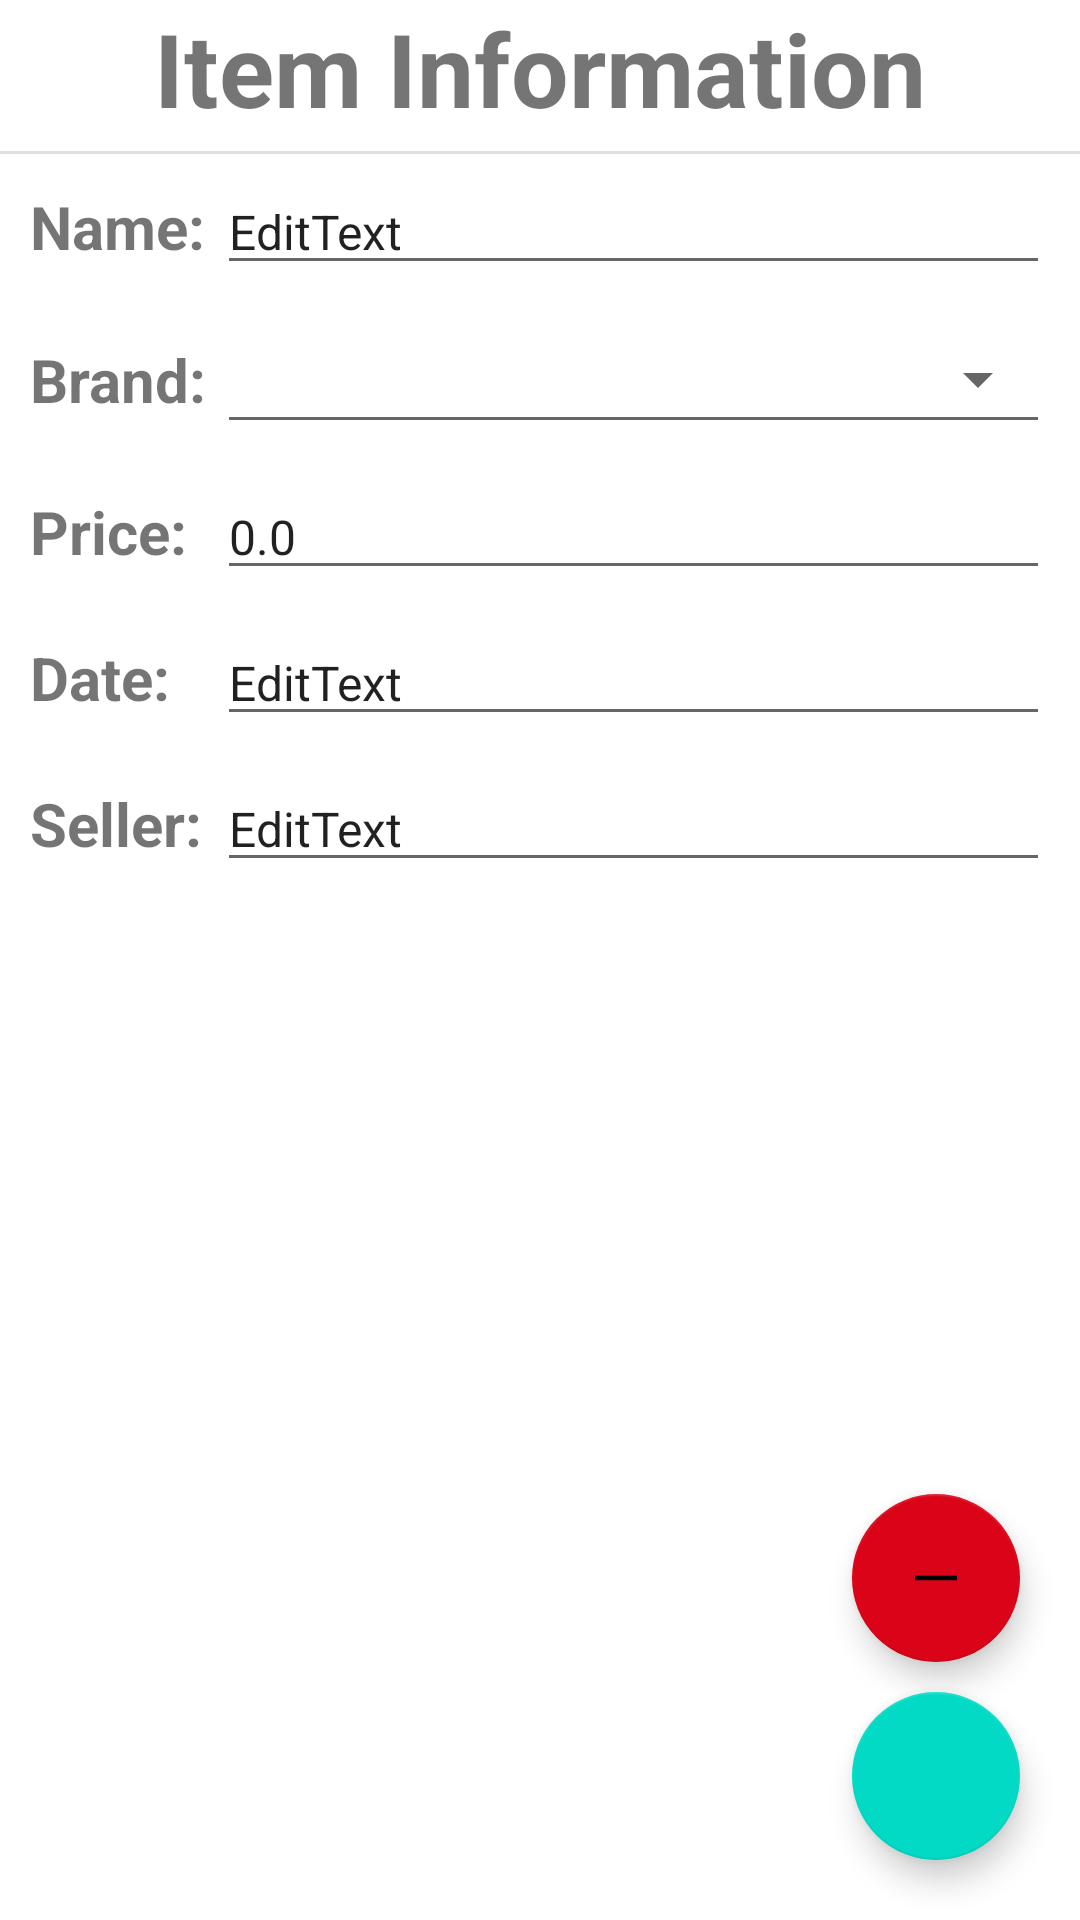

Layout XML and referenced resources for this Android screen:
<!-- AndroidManifest.xml: application theme Theme.CustomProject -->
<!-- res/layout/fragment_info.xml -->
<?xml version="1.0" encoding="utf-8"?>
<FrameLayout xmlns:android="http://schemas.android.com/apk/res/android"
    xmlns:app="http://schemas.android.com/apk/res-auto"
    xmlns:tools="http://schemas.android.com/tools"
    android:layout_width="match_parent"
    android:layout_height="match_parent"
    tools:context=".ui.viewinfo.InfoFragment">

    <androidx.constraintlayout.widget.ConstraintLayout
        android:layout_width="match_parent"
        android:layout_height="match_parent">

        <View
            android:id="@+id/divider6"
            android:layout_width="0dp"
            android:layout_height="1dp"
            android:layout_marginTop="5dp"
            android:background="?android:attr/listDivider"
            app:layout_constraintEnd_toEndOf="parent"
            app:layout_constraintHorizontal_bias="1.0"
            app:layout_constraintStart_toStartOf="parent"
            app:layout_constraintTop_toBottomOf="@+id/infoHeader" />

        <TextView
            android:id="@+id/infoNameLabel"
            android:layout_width="wrap_content"
            android:layout_height="0dp"
            android:layout_marginStart="10dp"
            android:gravity="center"
            android:text="@string/name_label"
            android:textSize="20sp"
            android:textStyle="bold"
            app:layout_constraintBottom_toBottomOf="@+id/infoNameEdit"
            app:layout_constraintStart_toStartOf="parent"
            app:layout_constraintTop_toTopOf="@+id/infoNameEdit" />

        <EditText
            android:id="@+id/infoNameEdit"
            android:layout_width="0dp"
            android:layout_height="wrap_content"
            android:layout_marginStart="10dp"
            android:layout_marginTop="5dp"
            android:layout_marginEnd="10dp"
            android:ems="10"
            android:importantForAutofill="no"
            android:inputType="textPersonName"
            android:text="@string/edittext_default"
            android:textSize="16sp"
            app:layout_constraintEnd_toEndOf="parent"
            app:layout_constraintStart_toEndOf="@+id/infoLowPriceLabel"
            app:layout_constraintTop_toBottomOf="@+id/divider6"
            tools:ignore="LabelFor,TouchTargetSizeCheck,DuplicateSpeakableTextCheck" />

        <EditText
            android:id="@+id/infoLowPriceEdit"
            android:layout_width="0dp"
            android:layout_height="wrap_content"
            android:layout_marginTop="10dp"
            android:ems="10"
            android:hint="@string/itemPriceHint"
            android:importantForAutofill="no"
            android:inputType="none|numberDecimal"
            android:text="@string/itemPriceDefault"
            android:textSize="16sp"
            app:layout_constraintEnd_toEndOf="@+id/infoNameEdit"
            app:layout_constraintStart_toStartOf="@+id/infoNameEdit"
            app:layout_constraintTop_toBottomOf="@+id/infoBrandSpinner"
            tools:ignore="TouchTargetSizeCheck" />

        <EditText
            android:id="@+id/infoDateEdit"
            android:layout_width="0dp"
            android:layout_height="wrap_content"
            android:layout_marginTop="10dp"
            android:ems="10"
            android:importantForAutofill="no"
            android:inputType="date"
            android:text="@string/edittext_default"
            android:textSize="16sp"
            app:layout_constraintEnd_toEndOf="@+id/infoNameEdit"
            app:layout_constraintHorizontal_bias="0.0"
            app:layout_constraintStart_toStartOf="@+id/infoNameEdit"
            app:layout_constraintTop_toBottomOf="@+id/infoLowPriceEdit"
            tools:ignore="TouchTargetSizeCheck" />

        <EditText
            android:id="@+id/infoSellerEdit"
            android:layout_width="0dp"
            android:layout_height="wrap_content"
            android:layout_marginTop="10dp"
            android:ems="10"
            android:importantForAutofill="no"
            android:inputType="textPersonName"
            android:text="@string/edittext_default"
            android:textSize="16sp"
            app:layout_constraintEnd_toEndOf="@+id/infoNameEdit"
            app:layout_constraintHorizontal_bias="0.0"
            app:layout_constraintStart_toStartOf="@+id/infoNameEdit"
            app:layout_constraintTop_toBottomOf="@+id/infoDateEdit"
            tools:ignore="TouchTargetSizeCheck" />

        <TextView
            android:id="@+id/infoHeader"
            android:layout_width="wrap_content"
            android:layout_height="wrap_content"
            android:text="@string/item_information"
            android:textSize="34sp"
            android:textStyle="bold"
            app:layout_constraintEnd_toEndOf="parent"
            app:layout_constraintStart_toStartOf="parent"
            app:layout_constraintTop_toTopOf="parent" />

        <TextView
            android:id="@+id/infoBrandLabel"
            android:layout_width="wrap_content"
            android:layout_height="0dp"
            android:gravity="center"
            android:text="@string/itemBrandLabel"
            android:textSize="20sp"
            android:textStyle="bold"
            app:layout_constraintBottom_toBottomOf="@+id/infoBrandSpinner"
            app:layout_constraintStart_toStartOf="@+id/infoNameLabel"
            app:layout_constraintTop_toTopOf="@+id/infoBrandSpinner" />

        <TextView
            android:id="@+id/infoLowPriceLabel"
            android:layout_width="wrap_content"
            android:layout_height="0dp"
            android:gravity="center"
            android:text="@string/itemPriceLabel"
            android:textSize="20sp"
            android:textStyle="bold"
            app:layout_constraintBottom_toBottomOf="@+id/infoLowPriceEdit"
            app:layout_constraintStart_toStartOf="@+id/infoNameLabel"
            app:layout_constraintTop_toTopOf="@+id/infoLowPriceEdit" />

        <TextView
            android:id="@+id/infoSellerLabel"
            android:layout_width="wrap_content"
            android:layout_height="0dp"
            android:gravity="center"
            android:text="@string/itemSellerLabel"
            android:textSize="20sp"
            android:textStyle="bold"
            app:layout_constraintBottom_toBottomOf="@+id/infoSellerEdit"
            app:layout_constraintStart_toStartOf="@+id/infoNameLabel"
            app:layout_constraintTop_toTopOf="@+id/infoSellerEdit" />

        <TextView
            android:id="@+id/infoDateLabel"
            android:layout_width="wrap_content"
            android:layout_height="0dp"
            android:gravity="center"
            android:lineSpacingExtra="14sp"
            android:text="@string/itemDateLabel"
            android:textSize="20sp"
            android:textStyle="bold"
            app:layout_constraintBottom_toBottomOf="@+id/infoDateEdit"
            app:layout_constraintStart_toStartOf="@+id/infoNameLabel"
            app:layout_constraintTop_toTopOf="@+id/infoDateEdit" />

        <Spinner
            android:id="@+id/infoBrandSpinner"
            style="@style/Widget.AppCompat.Spinner.Underlined"
            android:layout_width="0dp"
            android:layout_height="43dp"
            android:layout_marginTop="10dp"
            app:barrierMargin="@dimen/material_emphasis_medium"
            app:layout_constraintEnd_toEndOf="@+id/infoSellerEdit"
            app:layout_constraintStart_toStartOf="@+id/infoSellerEdit"
            app:layout_constraintTop_toBottomOf="@+id/infoNameEdit"
            tools:ignore="SpeakableTextPresentCheck,TouchTargetSizeCheck" />

        <com.google.android.material.floatingactionbutton.FloatingActionButton
            android:id="@+id/fabDeleteConcreteItem"
            android:layout_width="wrap_content"
            android:layout_height="wrap_content"
            android:layout_marginEnd="20dp"
            android:layout_marginBottom="10dp"
            android:clickable="true"
            android:contentDescription="@string/deleteItemButtonDescription"
            android:focusable="true"
            android:src="@drawable/ic_remove_fill0_wght400_grad0_opsz48"
            app:backgroundTint="@color/teal_200_compliment"
            app:layout_constraintBottom_toTopOf="@+id/fabSaveChanges"
            app:layout_constraintEnd_toEndOf="parent"
            tools:ignore="SpeakableTextPresentCheck,RedundantDescriptionCheck" />

        <com.google.android.material.floatingactionbutton.FloatingActionButton
            android:id="@+id/fabSaveChanges"
            android:layout_width="wrap_content"
            android:layout_height="wrap_content"
            android:layout_marginEnd="20dp"
            android:layout_marginBottom="20dp"
            android:clickable="true"
            android:contentDescription="@string/deleteItemButtonDescription"
            android:focusable="true"
            android:src="@drawable/ic_save_black_24dp"
            app:backgroundTint="@color/teal_200"
            app:layout_constraintBottom_toBottomOf="parent"
            app:layout_constraintEnd_toEndOf="parent"
            tools:ignore="SpeakableTextPresentCheck,RedundantDescriptionCheck" />

    </androidx.constraintlayout.widget.ConstraintLayout>
</FrameLayout>
<!-- resources referenced by this layout -->
<resources>
  <color name="teal_200">#FF03DAC5</color>
  <color name="teal_200_compliment">#FFDA0318</color>
  <!-- drawable ic_remove_fill0_wght400_grad0_opsz48 (drawable) -->
  <vector xmlns:android="http://schemas.android.com/apk/res/android"
      android:width="48dp"
      android:height="48dp"
      android:viewportWidth="48"
      android:viewportHeight="48">
    <path
        android:fillColor="#FF000000"
        android:pathData="M10,25.5v-3h28v3Z"/>
  </vector>
  <string name="deleteItemButtonDescription">Delete item button.</string>
  <string name="edittext_default">EditText</string>
  <string name="itemBrandLabel">Brand:</string>
  <string name="itemDateLabel">Date:</string>
  <string name="itemPriceDefault">0.0</string>
  <string name="itemPriceHint">Lowest price recorded for item.</string>
  <string name="itemPriceLabel">Price:</string>
  <string name="itemSellerLabel">Seller:</string>
  <string name="item_information">Item Information</string>
  <string name="name_label">Name:</string>
  <style name="Theme.CustomProject" parent="Theme.MaterialComponents.DayNight.DarkActionBar">
          
          <item name="colorPrimary">@color/newAccentColour</item>
          <item name="colorPrimaryVariant">@color/purple_700</item>
          <item name="colorOnPrimary">@color/newBackgroundColour</item>
          
          <item name="colorSecondary">@color/teal_200</item>
          <item name="colorSecondaryVariant">@color/teal_700</item>
          <item name="colorOnSecondary">@color/black</item>
          
          <item name="android:statusBarColor" tools:targetApi="l">?attr/colorPrimaryVariant</item>
          
      </style>
  <color name="newAccentColour">#FF1B5299</color>
  <color name="purple_700">#FF3700B3</color>
  <color name="newBackgroundColour">#FFA9CEF4</color>
  <color name="teal_700">#FF018786</color>
  <color name="black">#FF000000</color>
</resources>
